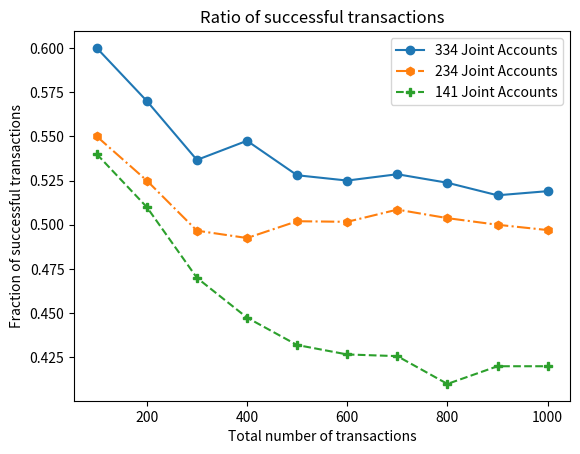

Reproduce this figure in Python.
import matplotlib.pyplot as plt
 
x = [100, 200, 300, 400, 500, 600, 700, 800, 900, 1000]

# Cumulative ratio of successful transaction for 3 runs by varying the total number of Joint Accounts in the network
y1 = [0.6, 0.57, 0.5366666666666666, 0.5475, 0.528, 0.525, 0.5285714285714286, 0.52375, 0.5166666666666667, 0.519]      # For 334 Joint Accounts
y2 = [0.55, 0.525, 0.49666666666666665, 0.4925, 0.502, 0.5016666666666667, 0.5085714285714286, 0.50375, 0.5, 0.497]     # For 234 Joint Accounts
y3 = [0.54, 0.51, 0.47, 0.4475, 0.432, 0.4266666666666667, 0.4257142857142857, 0.41, 0.42, 0.42]                        # For 141 Joint Accounts

plt.title("Ratio of successful transactions")
plt.xlabel("Total number of transactions")
plt.ylabel("Fraction of successful transactions")

plt.plot(x, y1, label = "334 Joint Accounts", marker = "o")
plt.plot(x,y2, label = "234 Joint Accounts", marker = "h", linestyle='dashdot')
plt.plot(x, y3, label = "141 Joint Accounts", marker = "P", linestyle='--')
plt.legend()
plt.savefig('JA_comparison.png')
plt.show()